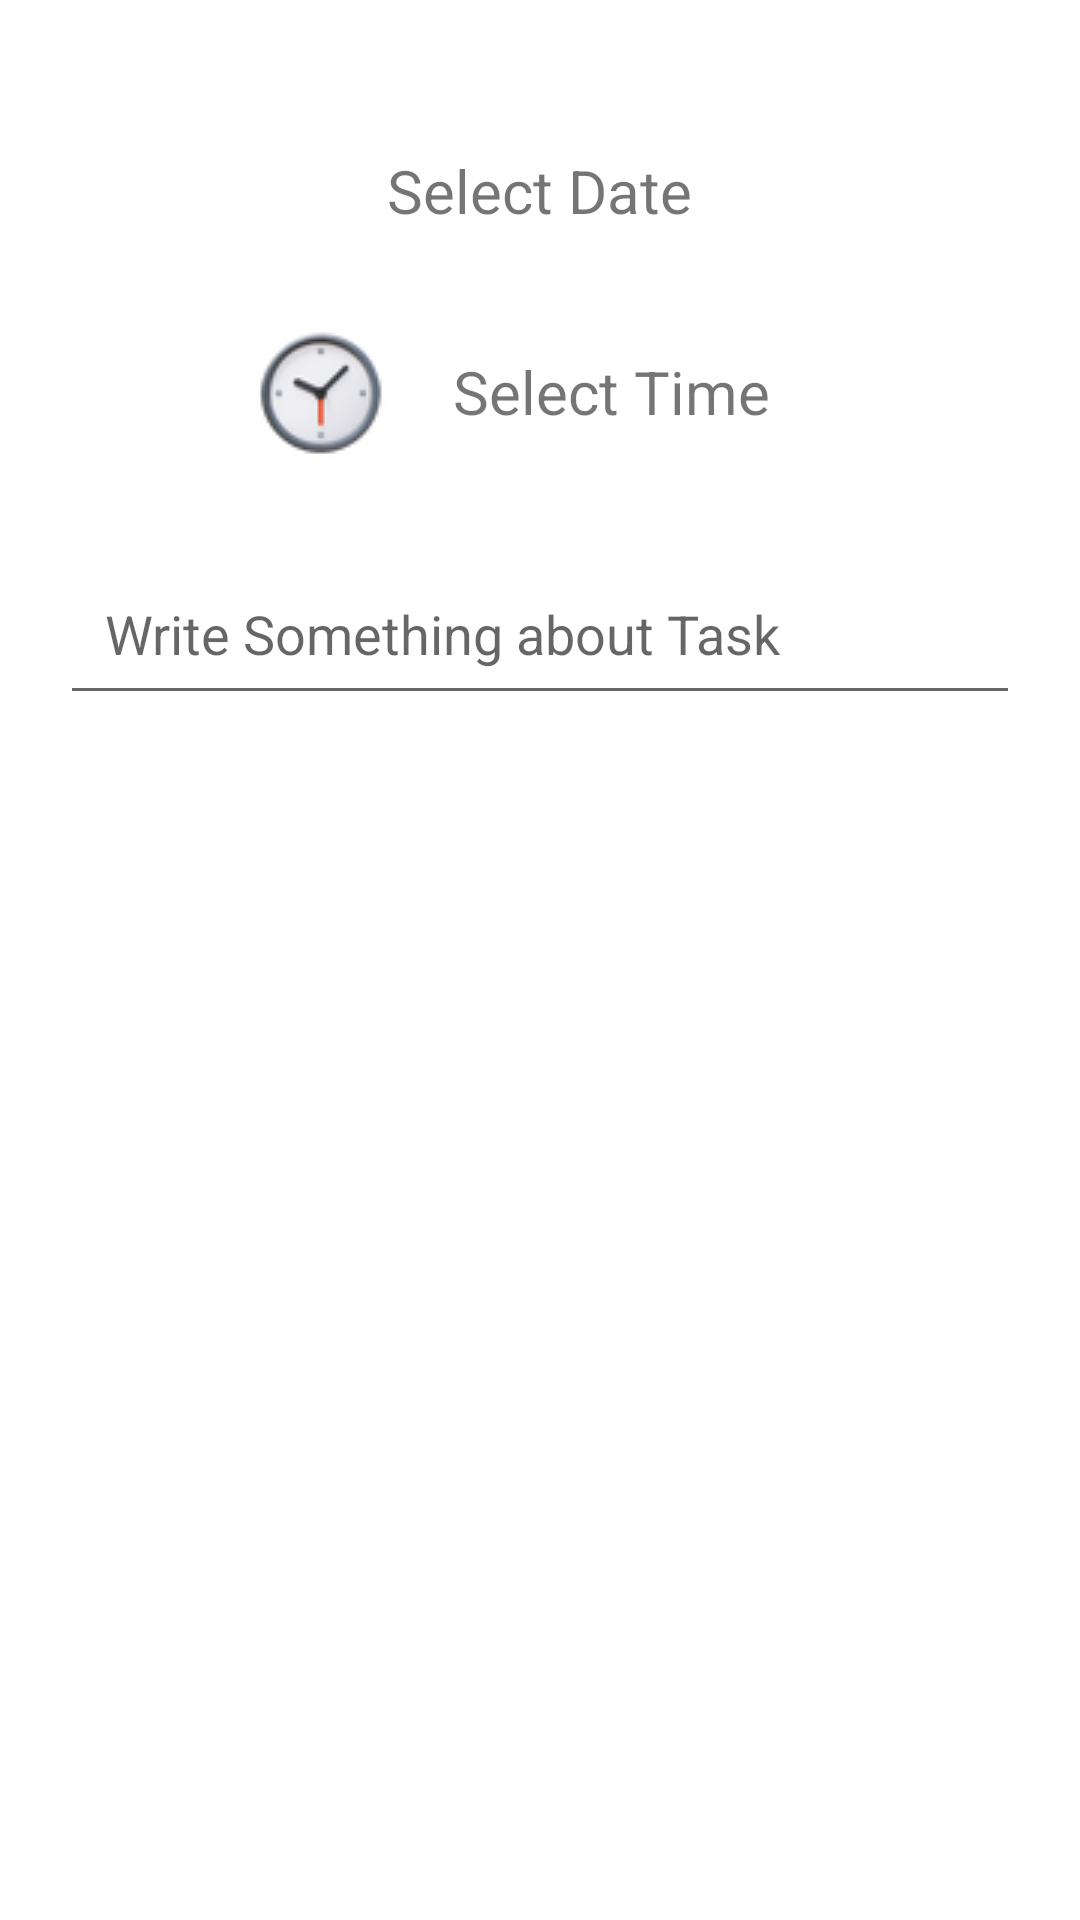

This screen was rendered from an Android layout file. Write that file and the resources it references.
<!-- AndroidManifest.xml: application theme Theme.Todo -->
<!-- res/layout/activity_alert_dialog.xml -->
<?xml version="1.0" encoding="utf-8"?>
<RelativeLayout xmlns:android="http://schemas.android.com/apk/res/android"
    xmlns:app="http://schemas.android.com/apk/res-auto"
    xmlns:tools="http://schemas.android.com/tools"
    android:layout_width="match_parent"
    android:layout_height="wrap_content">


        <RelativeLayout
            android:id="@+id/alert_page"
            android:layout_width="match_parent"
            android:layout_height="wrap_content"
            android:focusable="true"
            android:focusableInTouchMode="true">

            <LinearLayout
                android:id="@+id/alert_linear1"
                android:layout_width="wrap_content"
                android:layout_height="wrap_content"
                android:layout_centerHorizontal="true">
            <ImageButton
                android:id="@+id/alert_date_button"
                android:layout_width="wrap_content"
                android:layout_height="wrap_content"
                android:layout_marginTop="40dp"
                android:background="@android:color/transparent"
                android:scaleType="centerCrop"
                android:src="@drawable/calendar" />

            <TextView
                android:id="@+id/alert_display_date"
                android:layout_width="wrap_content"
                android:layout_height="wrap_content"
                android:layout_marginTop="30dp"
                android:layout_toEndOf="@id/alert_date_button"
                android:padding="20sp"
                android:text="Select Date"
                android:textSize="20sp" />
            </LinearLayout>

            <LinearLayout
                android:id="@+id/alert_linear2"
                android:layout_width="wrap_content"
                android:layout_height="wrap_content"
                android:layout_below="@id/alert_linear1"
                android:layout_centerHorizontal="true">

            <ImageButton
                android:id="@+id/alert_time_button"
                android:layout_width="wrap_content"
                android:layout_height="wrap_content"
                android:layout_below="@id/alert_display_date"
                android:layout_marginTop="10dp"
                android:background="@android:color/transparent"
                android:scaleType="centerCrop"
                android:src="@drawable/time_dialog" />

            <TextView
                android:id="@+id/alert_display_time"
                android:layout_width="wrap_content"
                android:layout_height="wrap_content"
                android:layout_toEndOf="@id/alert_time_button"
                android:layout_below="@id/alert_display_date"
                android:padding="20sp"
                android:text="Select Time"
                android:textSize="20sp" />

            </LinearLayout>

            <EditText
                android:id="@+id/alert_des"
                android:layout_width="match_parent"
                android:layout_height="wrap_content"
                android:layout_below="@id/alert_linear2"
                android:layout_marginStart="20dp"
                android:layout_marginTop="20dp"
                android:layout_marginEnd="20dp"
                android:layout_marginBottom="20dp"
                android:ems="10"
                android:gravity="start|top"
                android:hint="Write Something about Task"
                android:inputType="textMultiLine"
                android:padding="15dp" />

        </RelativeLayout>

</RelativeLayout>
<!-- resources referenced by this layout -->
<resources>
  <!-- drawable time_dialog: png bitmap (drawable, 5716 bytes) -->
  <style name="Theme.Todo" parent="Theme.MaterialComponents.DayNight.DarkActionBar">
          
          <item name="colorPrimary">@color/colorPrimaryDark</item>
          <item name="colorPrimaryVariant">@color/colorPrimaryDark</item>
          <item name="colorOnPrimary">@color/colorPrimaryDark</item>
          
          <item name="colorSecondary">@color/colorAccent</item>
          <item name="colorSecondaryVariant">@color/colorProfile</item>
          <item name="colorOnSecondary">@color/colorPrimaryDark</item>
          
          <item name="android:statusBarColor">?attr/colorPrimaryVariant</item>
          
      </style>
  <color name="colorPrimaryDark">#FF1D3C45</color>
  <color name="colorAccent">#FFD2601A</color>
  <color name="colorProfile">#3B4041</color>
</resources>
